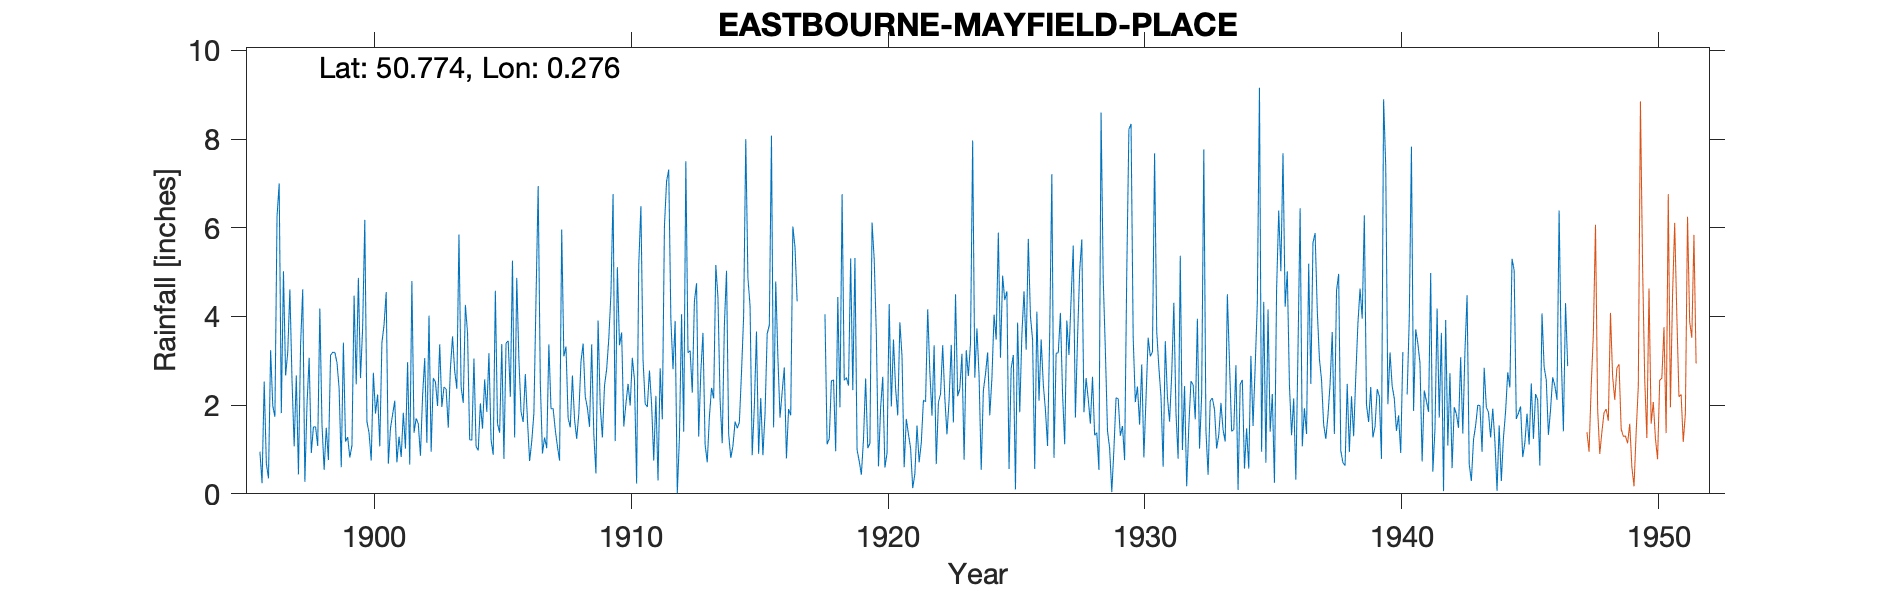

The file beside this chart, header and first rows:
EASTBOURNE-MAYFIELD-PLACE (GLENTHORNE/WO…, , , , , , , , , , , , , , , , , , , , , , , 
Grid ref, TV605996, Long, 0.2759, Lat, 50.77, Elevation, 86, ft, , , , , , , , , , , , , , , 
Station no, 530, , , , , , , , , , , , , , , , , , , , , , 
, 1890, 1891, 1892, 1893, 1894, 1895, 1896, 1897, 1898, 1899, 1900, 1901, 1902, 1903, 1904, 1905, 1906, 1907, 1908, 1909, 1910, 1911, 1912
January, , , , , , , 0.95, 2.67, 0.92, 2.96, 3.75, 0.68, 1.38, 3.37, 4.26, 1.22, 4.87, 0.91, 1.71, 1.34, 3.35, 2.03, 3.94
February, , , , , , , 0.24, 3.19, 1.51, 2.38, 6.18, 1.48, 1.7, 1.96, 3.63, 0.88, 3.03, 1.27, 1.5, 0.46, 3.64, 1.96, 2.81
March, , , , , , , 2.53, 4.61, 1.51, 0.6, 1.63, 1.79, 1.58, 2.41, 1.22, 4.58, 1.85, 1.03, 2.67, 3.91, 1.52, 2.78, 3.9
April, , , , , , , 0.69, 2.56, 1.08, 3.41, 1.37, 2.1, 0.86, 2.36, 1.21, 1.58, 1.62, 3.37, 1.67, 1.98, 2.03, 2.02, 0.01
May, , , , , , , 0.35, 1.07, 4.18, 1.18, 0.75, 0.71, 2.21, 1.49, 3.05, 1.38, 2.7, 1.92, 1.24, 1.27, 2.48, 0.75, 1.27
June, , , , , , , 3.24, 2.67, 1.57, 1.28, 2.73, 1.29, 3.06, 2.83, 1.07, 3.38, 1.66, 1.92, 1.81, 2.44, 1.99, 2.21, 4.05
July, , , , , , , 1.99, 0.44, 0.54, 0.82, 1.81, 0.83, 1.15, 3.55, 0.98, 0.79, 0.74, 1.44, 2.98, 2.81, 3.07, 0.3, 1.4
August, , , , , , , 1.74, 3.36, 1.49, 1.09, 2.24, 1.83, 4.02, 2.77, 2.04, 3.4, 1.18, 1.07, 3.39, 3.5, 2.57, 2.83, 7.5
September, , , , , , , 6.26, 4.61, 0.76, 4.47, 1.07, 1.02, 0.95, 2.37, 1.47, 3.45, 1.81, 0.75, 2.19, 4.51, 0.23, 1.68, 3.18
October, , , , , , , 7, 0.27, 3.13, 2.47, 3.41, 2.97, 2.61, 5.85, 2.58, 2.19, 4.41, 5.96, 1.94, 6.76, 5.17, 6.04, 3.23
November, , , , , , , 1.82, 2.02, 3.19, 4.87, 3.81, 0.66, 2.52, 2.41, 1.85, 5.26, 6.94, 3.1, 1.51, 1.19, 6.49, 7.05, 2.28
December, , , , , , , 5.02, 3.07, 3.19, 2.61, 4.55, 4.8, 1.98, 2.05, 3.17, 1.27, 2.51, 3.32, 3.37, 5.11, 3.03, 7.31, 4.34
Total, , , , , , , 31.83, 30.54, 23.07, 28.14, 33.3, 20.16, 24.02, 33.42, 26.53, 29.38, 33.32, 26.06, 25.98, 35.28, 35.57, 36.96, 37.91
House name appears to have changed in 19…, , , , , , , , , , , , , , , , , , , , , , , 
Snow estimates kept, , , , , , , , , , , , , , , , , , , , , , , 
1940 Aug estimated, , , , , , , , , , , , , , , , , , , , , , , 
Gauge moved 1947, , , , , , , , , , , , , , , , , , , , , , , 
